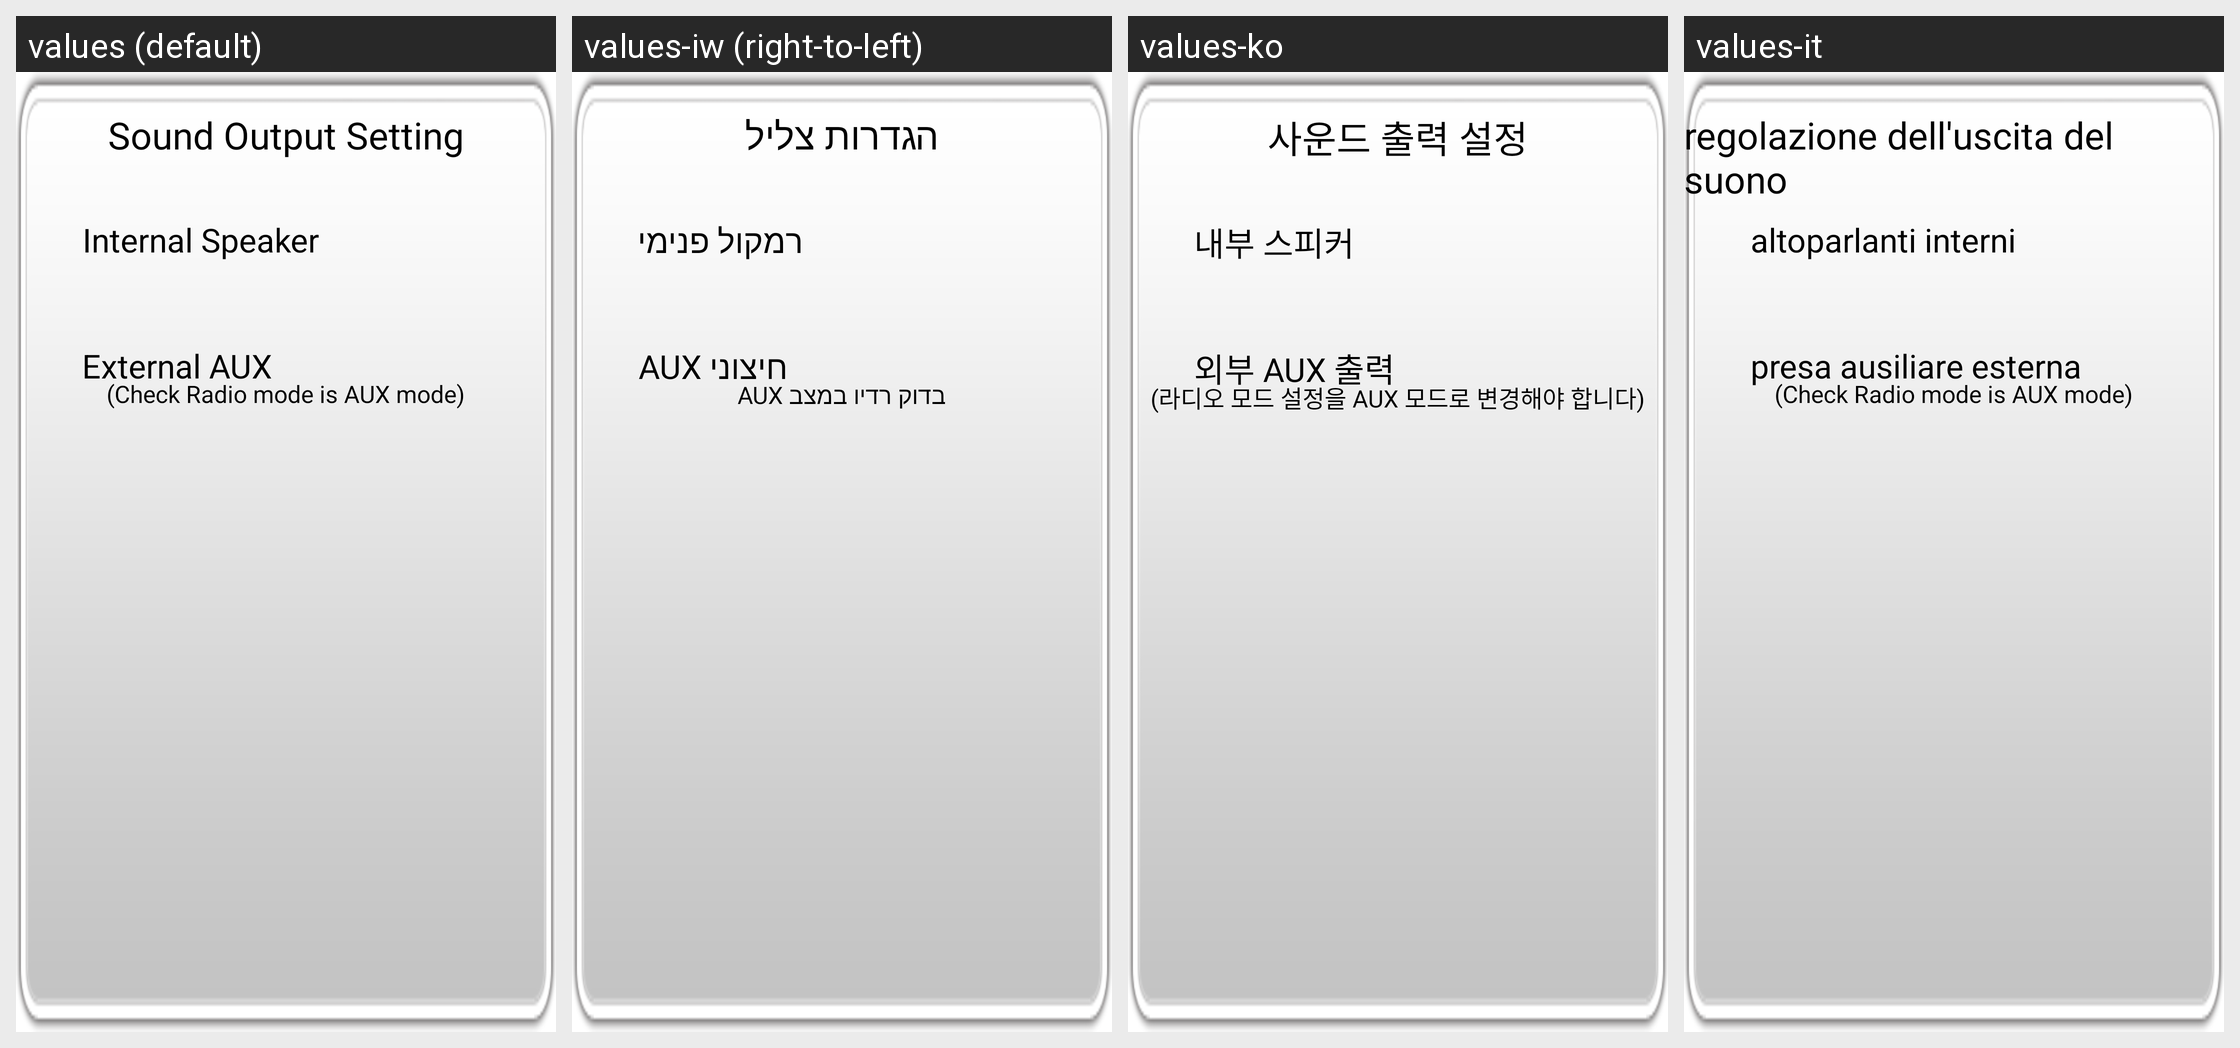

Translations of the strings shown on this Android screen, per locale in the grid:
Android screen res/layout/popup_soundoutput.xml rendered under 4 locales, left to right: values (default), values-iw (right-to-left), values-ko, values-it. Device: Nexus 5 (rendered at 1080×1920; each locale shown at half size, 540×960, under a caption strip naming it); theme AppTheme.
Other locales in the repository, not shown: values-ar, values-de, values-en, values-es, values-et, values-fa, values-fi, values-fr, values-hi, values-in, values-mn, values-nl, values-pt, values-ru, values-sk, values-sv, values-th, values-tr, values-zh.
Strings drawn on this screen, with the default value and each locale's value (text and hints the layout hard-codes, and strings that could not be matched under every locale, appear in the picture but are not listed):

Sound_Output_Setting
  values: Sound Output Setting
  values-iw: הגדרות צליל
  values-ko: 사운드 출력 설정
  values-it: regolazione dell'uscita del suono

Internal_Speaker
  values: Internal Speaker
  values-iw: רמקול פנימי
  values-ko: 내부 스피커
  values-it: altoparlanti interni

External_Aux
  values: External AUX
  values-iw: חיצוני AUX
  values-ko: 외부 AUX 출력
  values-it: presa ausiliare esterna

Check_Radio_mode_is_AUX_mode
  values: (Check Radio mode is AUX mode)
  values-iw: בדוק רדיו במצב AUX
  values-ko: (라디오 모드 설정을 AUX 모드로 변경해야 합니다)
  values-it: (Check Radio mode is AUX mode)
